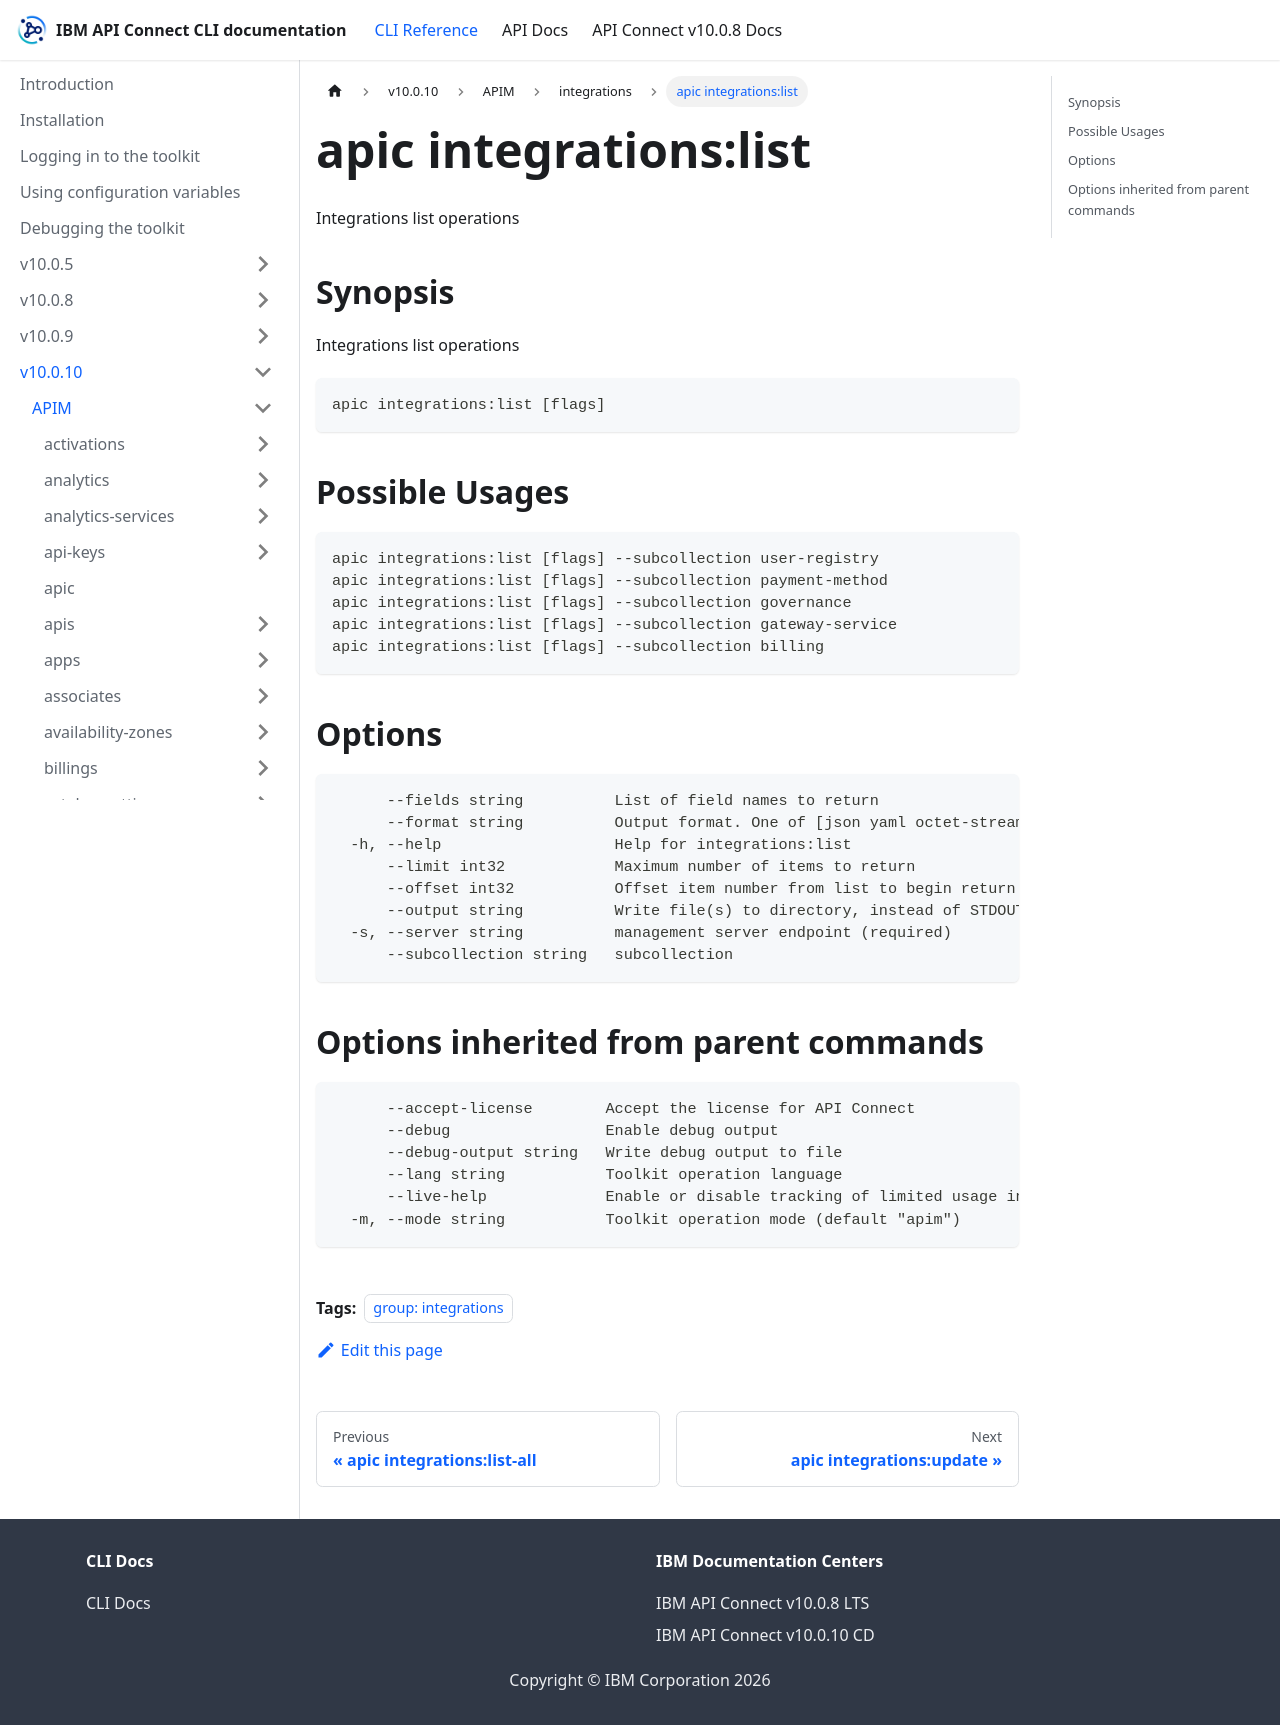

repository: ibm-apiconnect/clidocs · page: docs/v10010/apim/integrations/apic_integrations_list.html · generator: docusaurus

---
tags:
- "group: integrations"
---
# apic integrations:list

Integrations list operations

## Synopsis

Integrations list operations

```
apic integrations:list [flags]
```

## Possible Usages

```
apic integrations:list [flags] --subcollection user-registry
apic integrations:list [flags] --subcollection payment-method
apic integrations:list [flags] --subcollection governance
apic integrations:list [flags] --subcollection gateway-service
apic integrations:list [flags] --subcollection billing
```

## Options

```
      --fields string          List of field names to return
      --format string          Output format. One of [json yaml octet-stream go-template=... go-template-file=...], defaults to yaml.
  -h, --help                   Help for integrations:list
      --limit int32            Maximum number of items to return
      --offset int32           Offset item number from list to begin return
      --output string          Write file(s) to directory, instead of STDOUT (default "-")
  -s, --server string          management server endpoint (required)
      --subcollection string   subcollection
```

## Options inherited from parent commands

```
      --accept-license        Accept the license for API Connect
      --debug                 Enable debug output
      --debug-output string   Write debug output to file
      --lang string           Toolkit operation language
      --live-help             Enable or disable tracking of limited usage information
  -m, --mode string           Toolkit operation mode (default "apim")
```
